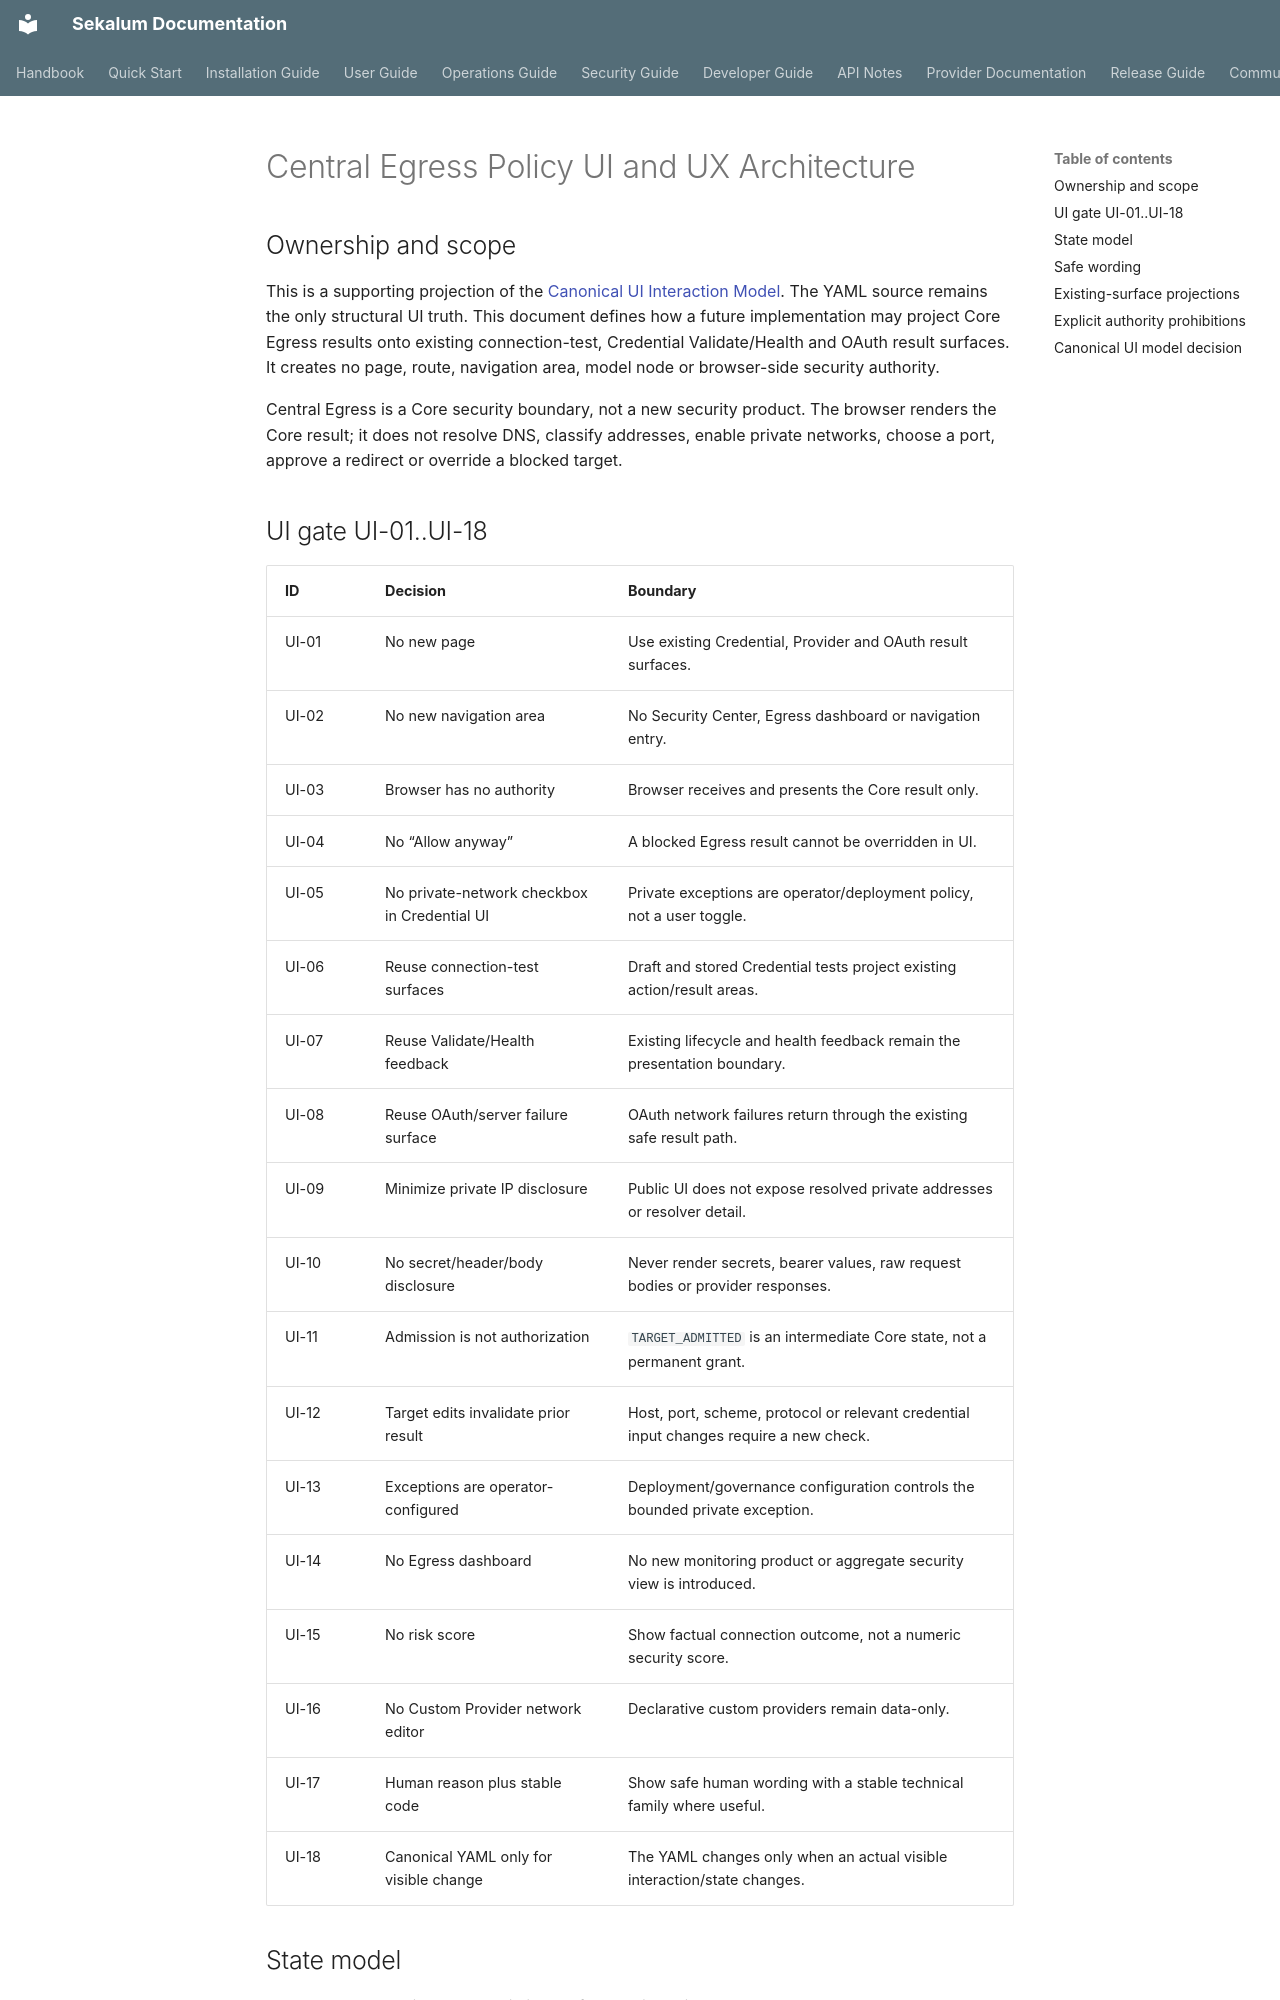

repository: workingcuriosity/sekalum · page: ui/CENTRAL_EGRESS_POLICY_UI_UX_ARCHITECTURE/index.html · generator: mkdocs

---
title: Central Egress Policy UI and UX Architecture
document_id: DOC-UI-CENTRAL-EGRESS-POLICY-UX
version: 1.1.0
classification: PUBLIC
language: en
status: Active
category: UI Governance
canonical: false
owner: Sekalum
maintainer: Working Curiosity
contact: luiscyphre404@gmail.com
license: AGPL-3.0-only
target_audience:
  - Architecture Governance
  - UI contributors
  - API maintainers
  - Security reviewers
  - Test engineers
dependent_documents:
  - docs/ui/CANONICAL_UI_INTERACTION_MODEL.md
  - docs/adr/ADR-030-Central-SSRF-and-Egress-Policy.md
  - docs/api-reference/index.md
  - docs/security-guide/index.md
  - docs/project/CREDENTIAL_CONNECTION_TEST_STRATEGY.md
  - docs/project/issue-execution/IEP-rc3.md
change_history:
  - version: 1.1.0
    date: 2026-09-03
    change: Records Owner Review acceptance of the existing-surface UI projection, no-browser-authority boundary and no-current-UI-YAML-change decision; UI implementation remains separately unauthorized.
  - version: 1.0.0
    date: 2026-09-03
    change: Defines the RC3-07 existing-surface UI/UX gate, safe wording, Core-result state projection, no-override boundary and no-UI-model-impact decision; no UI implementation is authorized.
---

# Central Egress Policy UI and UX Architecture

## Ownership and scope

This is a supporting projection of the [Canonical UI Interaction
Model](CANONICAL_UI_INTERACTION_MODEL.md). The YAML source remains the only
structural UI truth. This document defines how a future implementation may
project Core Egress results onto existing connection-test, Credential
Validate/Health and OAuth result surfaces. It creates no page, route,
navigation area, model node or browser-side security authority.

Central Egress is a Core security boundary, not a new security product. The
browser renders the Core result; it does not resolve DNS, classify addresses,
enable private networks, choose a port, approve a redirect or override a
blocked target.
